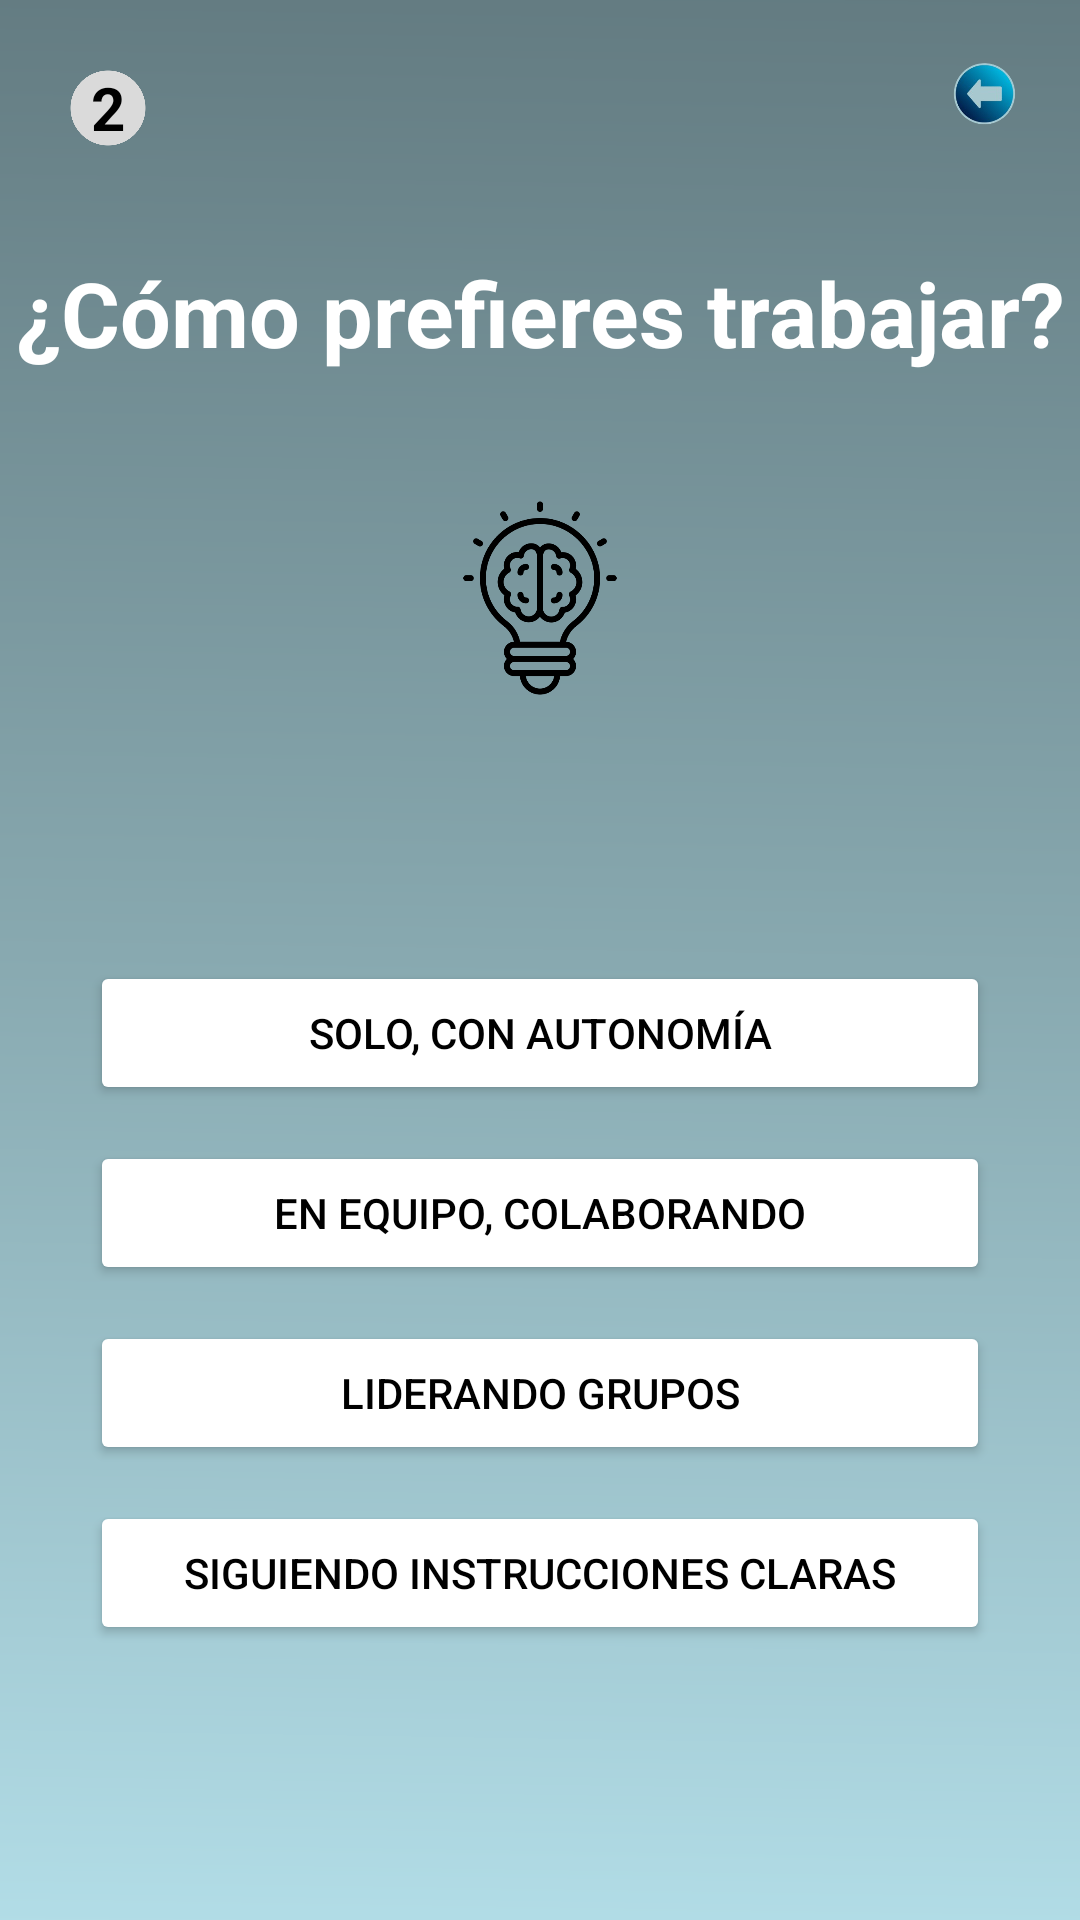

Android layout source for this screen:
<!-- AndroidManifest.xml: application theme Theme.MyApplication -->
<!-- res/layout/activity_vocacion_pregunta2.xml -->
<?xml version="1.0" encoding="utf-8"?>
<androidx.constraintlayout.widget.ConstraintLayout xmlns:android="http://schemas.android.com/apk/res/android"
    xmlns:app="http://schemas.android.com/apk/res-auto"
    xmlns:tools="http://schemas.android.com/tools"
    android:layout_width="match_parent"
    android:layout_height="match_parent">

    
    <ImageView
        android:id="@+id/fondo"
        android:layout_width="0dp"
        android:layout_height="0dp"
        android:scaleType="centerCrop"
        android:src="@drawable/fondo"
        app:layout_constraintTop_toTopOf="parent"
        app:layout_constraintBottom_toBottomOf="parent"
        app:layout_constraintStart_toStartOf="parent"
        app:layout_constraintEnd_toEndOf="parent" />

    
    <TextView
        android:id="@+id/numero_pregunta"
        android:layout_width="40dp"
        android:layout_height="40dp"
        android:backgroundTint="#DADADA"
        android:text="2"
        android:textColor="#000"
        android:gravity="center"
        android:textStyle="bold"
        android:textSize="20sp"
        android:background="@drawable/circulo"
        app:layout_constraintTop_toTopOf="parent"
        app:layout_constraintStart_toStartOf="parent"
        android:layout_margin="16dp" />

    
    <ImageView
        android:id="@+id/atras"
        android:layout_width="32dp"
        android:layout_height="32dp"
        android:src="@drawable/retroceso"
        app:layout_constraintTop_toTopOf="parent"
        app:layout_constraintEnd_toEndOf="parent"
        android:layout_margin="16dp" />

    
    <TextView
        android:id="@+id/pregunta_text"
        android:layout_width="0dp"
        android:layout_height="wrap_content"
        android:text="¿Cómo prefieres trabajar?"
        android:textColor="#FFFFFF"
        android:textSize="30sp"
        android:textStyle="bold"
        android:gravity="center"
        android:textAlignment="center"
        android:layout_marginTop="28dp"
        app:layout_constraintTop_toBottomOf="@id/numero_pregunta"
        app:layout_constraintStart_toStartOf="parent"
        app:layout_constraintEnd_toEndOf="parent" />

    
    <LinearLayout
        android:id="@+id/iconos"
        android:layout_width="wrap_content"
        android:layout_height="wrap_content"
        android:orientation="horizontal"
        android:layout_marginTop="40dp"
        app:layout_constraintTop_toBottomOf="@id/pregunta_text"
        app:layout_constraintStart_toStartOf="parent"
        app:layout_constraintEnd_toEndOf="parent">

        <ImageView
            android:id="@+id/icono_reloj"
            android:layout_width="70dp"
            android:layout_height="70dp"
            android:src="@drawable/reloj"
            android:layout_marginHorizontal="8dp" />

        <ImageView
            android:id="@+id/icono_bombilla"
            android:layout_width="70dp"
            android:layout_height="70dp"
            android:src="@drawable/idea"
            android:layout_marginHorizontal="8dp" />

        <ImageView
            android:id="@+id/icono_chip"
            android:layout_width="70dp"
            android:layout_height="70dp"
            android:src="@drawable/tecnologia"
            android:layout_marginHorizontal="8dp" />
    </LinearLayout>

    
    <LinearLayout
        android:id="@+id/opciones"
        android:layout_width="300dp"
        android:layout_height="wrap_content"
        android:orientation="vertical"
        android:layout_marginTop="80dp"
        app:layout_constraintTop_toBottomOf="@id/iconos"
        app:layout_constraintStart_toStartOf="parent"
        app:layout_constraintEnd_toEndOf="parent">

        <Button
            android:id="@+id/opcion1"
            android:layout_width="match_parent"
            android:layout_height="wrap_content"
            android:text="Solo, con autonomía"
            android:backgroundTint="#FFFFFF"
            android:textColor="#000000"
            android:layout_marginVertical="6dp" />

        <Button
            android:id="@+id/opcion2"
            android:layout_width="match_parent"
            android:layout_height="wrap_content"
            android:text="En equipo, colaborando"
            android:backgroundTint="#FFFFFF"
            android:textColor="#000000"
            android:layout_marginVertical="6dp" />

        <Button
            android:id="@+id/opcion3"
            android:layout_width="match_parent"
            android:layout_height="wrap_content"
            android:text="Liderando grupos"
            android:backgroundTint="#FFFFFF"
            android:textColor="#000000"
            android:layout_marginVertical="6dp" />

        <Button
            android:id="@+id/opcion4"
            android:layout_width="match_parent"
            android:layout_height="wrap_content"
            android:text="Siguiendo instrucciones claras"
            android:backgroundTint="#FFFFFF"
            android:textColor="#000000"
            android:layout_marginVertical="6dp" />
    </LinearLayout>

</androidx.constraintlayout.widget.ConstraintLayout>
<!-- resources referenced by this layout -->
<resources>
  <!-- drawable circulo: png bitmap (drawable, 12692 bytes) -->
  <!-- drawable fondo: png bitmap (drawable, 28474 bytes) -->
  <!-- drawable idea: png bitmap (drawable, 19328 bytes) -->
  <!-- drawable retroceso: png bitmap (drawable, 26073 bytes) -->
  <style name="Theme.MyApplication" parent="Base.Theme.MyApplication" />
  <style name="Base.Theme.MyApplication" parent="Theme.Material3.DayNight.NoActionBar">
          
          <item name="android:statusBarColor">#FFFFFF</item> 
      </style>
</resources>
